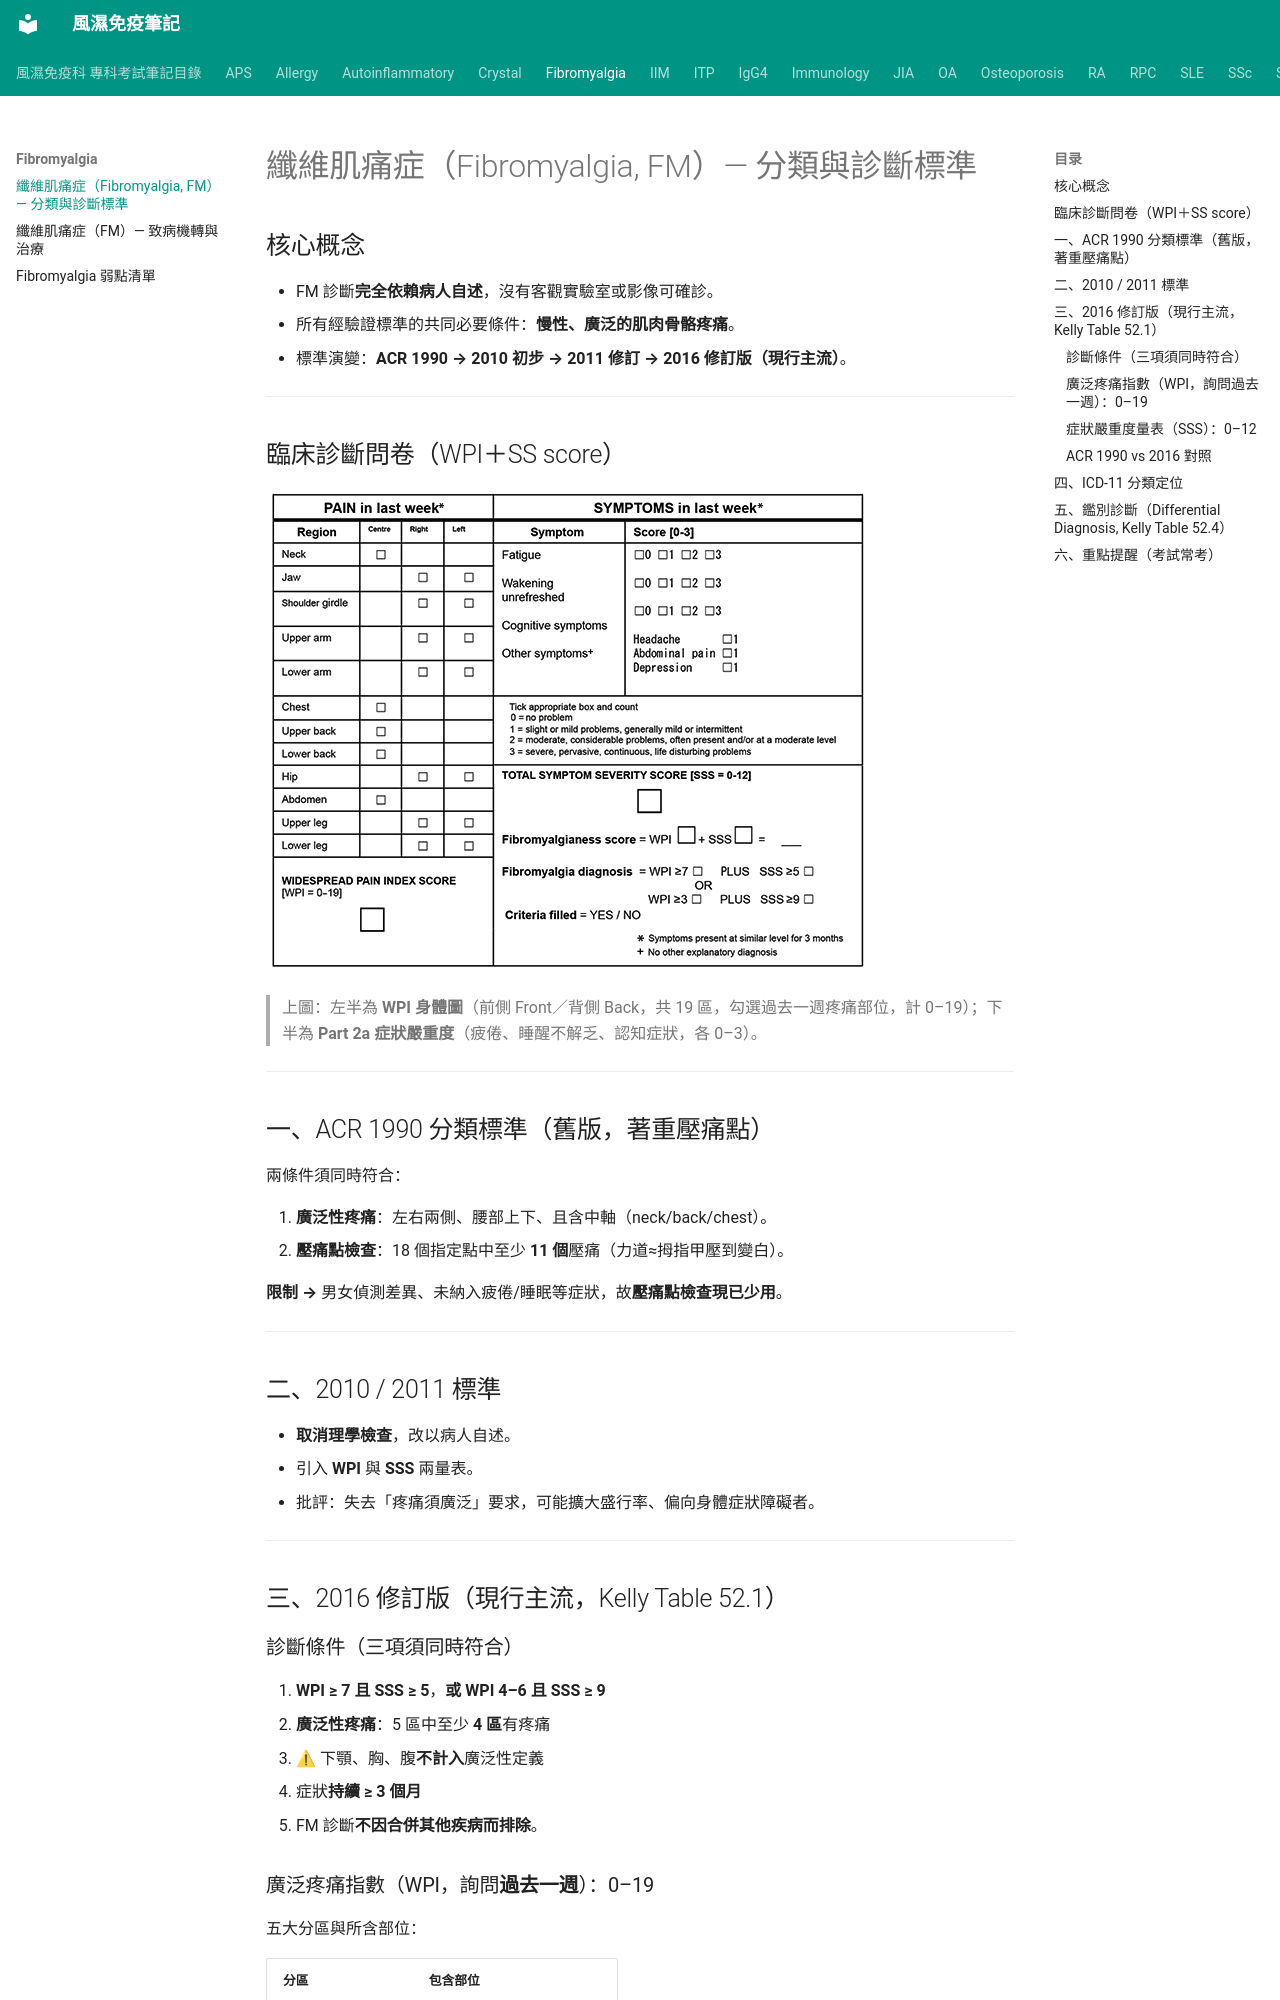

repository: tsaiming1014/rheum-note · page: Fibromyalgia/Fibromyalgia_分類與診斷標準/index.html · generator: mkdocs

# 纖維肌痛症（Fibromyalgia, FM）— 分類與診斷標準

## 核心概念

- FM 診斷**完全依賴病人自述**，沒有客觀實驗室或影像可確診。
- 所有經驗證標準的共同必要條件：**慢性、廣泛的肌肉骨骼疼痛**。
- 標準演變：**ACR 1990 → 2010 初步 → 2011 修訂 → 2016 修訂版（現行主流）**。

---

## 臨床診斷問卷（WPI＋SS score）

![Fibromyalgia 2016 WPI／SSS 診斷標準](../images/Fibromyalgia%202016%20WPI%20SSS.gif)

> 上圖：左半為 **WPI 身體圖**（前側 Front／背側 Back，共 19 區，勾選過去一週疼痛部位，計 0–19）；下半為 **Part 2a 症狀嚴重度**（疲倦、睡醒不解乏、認知症狀，各 0–3）。

---

## 一、ACR 1990 分類標準（舊版，著重壓痛點）

兩條件須同時符合：

1. **廣泛性疼痛**：左右兩側、腰部上下、且含中軸（neck/back/chest）。
2. **壓痛點檢查**：18 個指定點中至少 **11 個**壓痛（力道≈拇指甲壓到變白）。

**限制 →** 男女偵測差異、未納入疲倦/睡眠等症狀，故**壓痛點檢查現已少用**。

---

## 二、2010 / 2011 標準

- **取消理學檢查**，改以病人自述。
- 引入 **WPI** 與 **SSS** 兩量表。
- 批評：失去「疼痛須廣泛」要求，可能擴大盛行率、偏向身體症狀障礙者。

---

## 三、2016 修訂版（現行主流，Kelly Table 52.1）

### 診斷條件（三項須同時符合）

1. **WPI ≥ 7 且 SSS ≥ 5**，**或** **WPI 4–6 且 SSS ≥ 9**
2. **廣泛性疼痛**：5 區中至少 **4 區**有疼痛
   - ⚠ 下顎、胸、腹**不計入**廣泛性定義
3. 症狀**持續 ≥ 3 個月**
4. FM 診斷**不因合併其他疾病而排除**。

### 廣泛疼痛指數（WPI，詢問**過去一週**）：0–19

五大分區與所含部位：

| 分區 | 包含部位 |
|---|---|
| 右上區（Region 1） | 下顎R、肩帶R、上臂R、下臂R |
| 左上區（Region 2） | 下顎L、肩帶L、上臂L、下臂L |
| 右下區（Region 3） | 髖/臀R、上腿R、下腿R |
| 左下區（Region 4） | 髖/臀L、上腿L、下腿L |
| 中軸區（Region 5） | 頸、上背、下背、胸、腹 |
